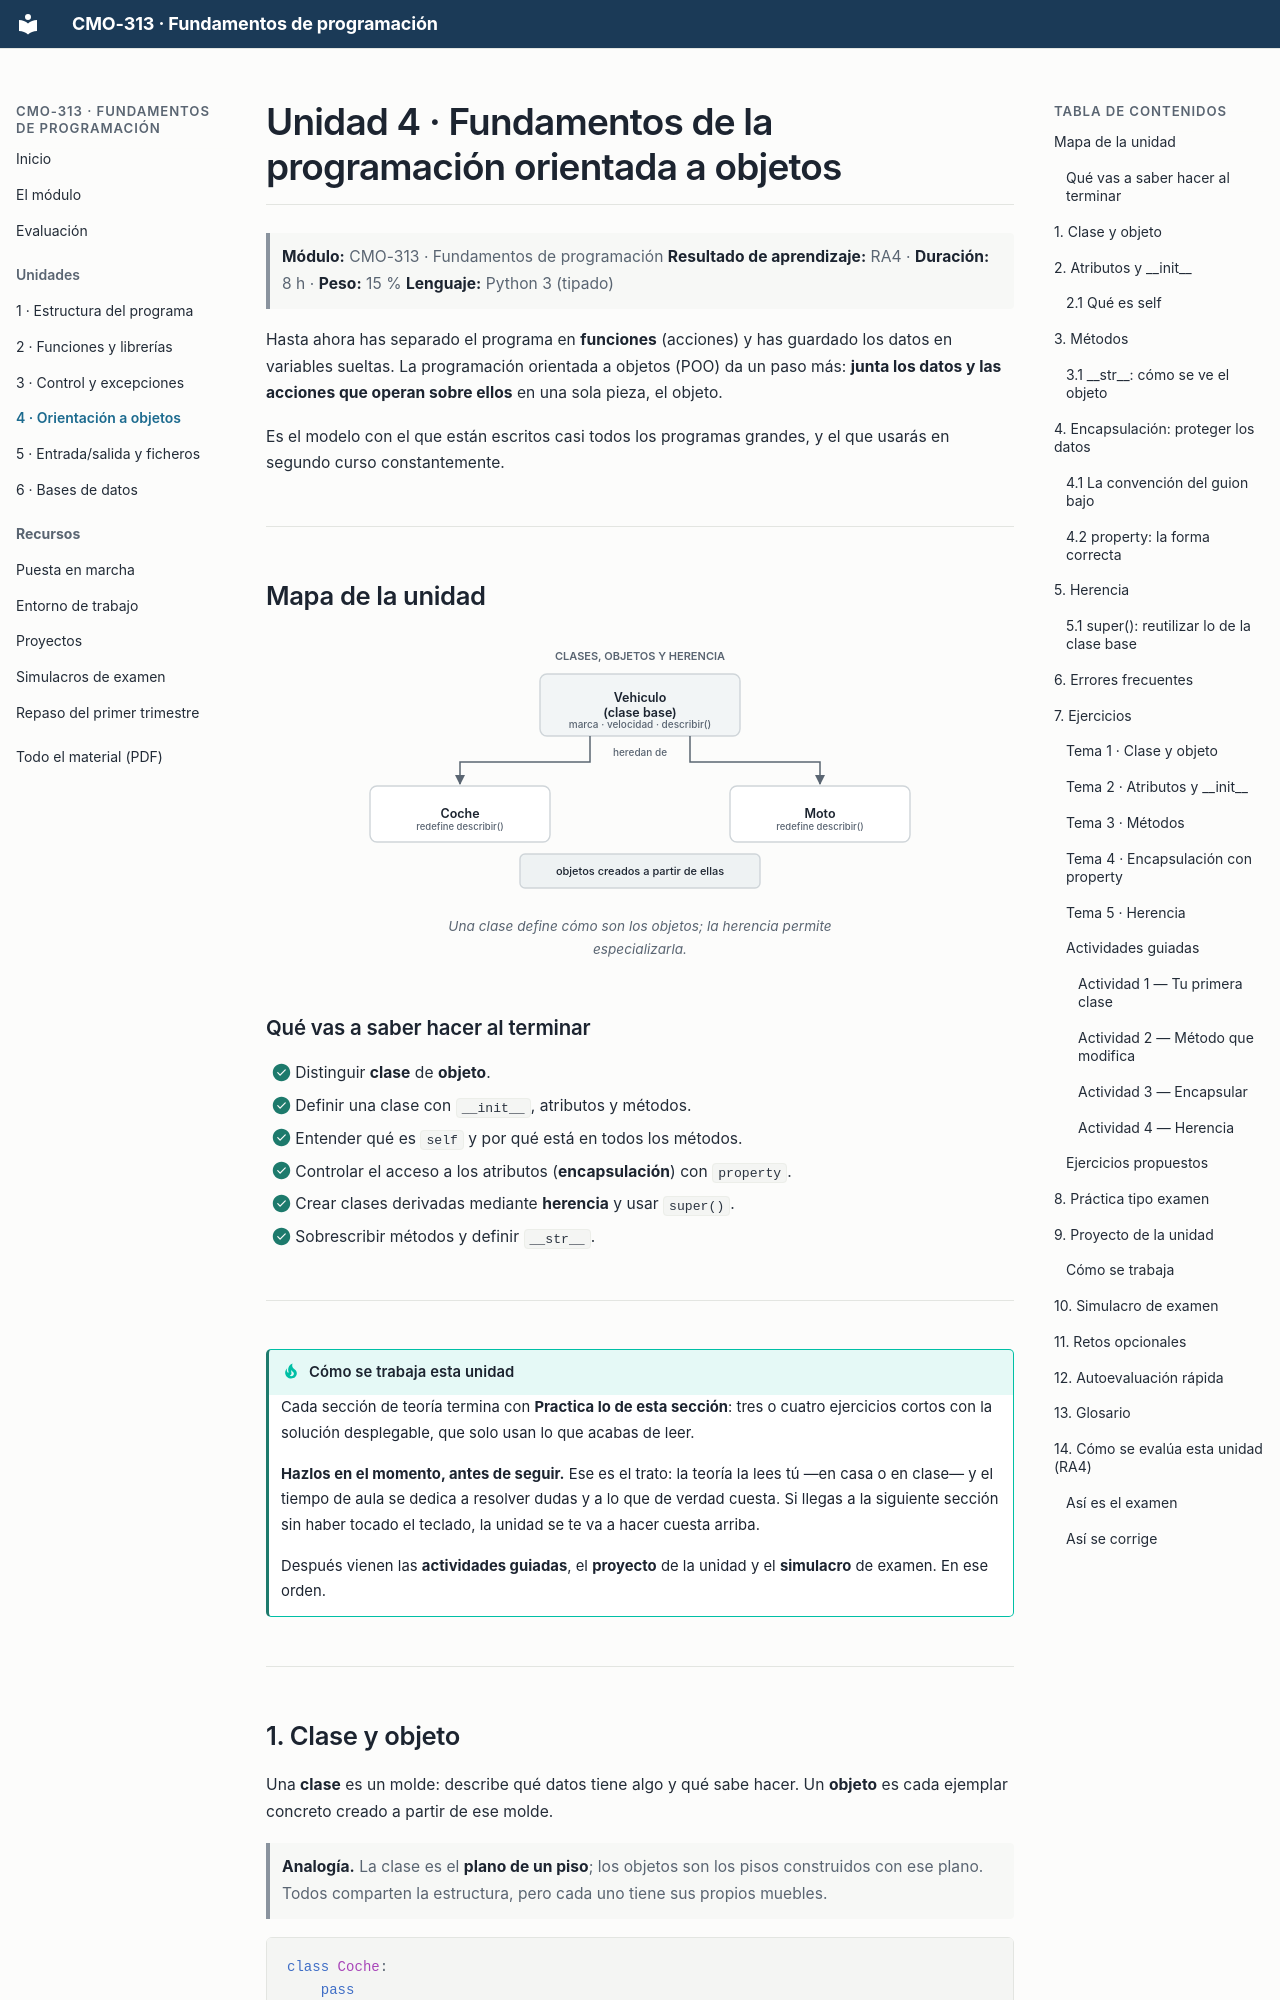

repository: campusdevfp/fp2627 · page: ud4/index.html · generator: mkdocs

# Unidad 4 · Fundamentos de la programación orientada a objetos

> **Módulo:** CMO-313 · Fundamentos de programación
> **Resultado de aprendizaje:** RA4 · **Duración:** 8 h · **Peso:** 15 %
> **Lenguaje:** Python 3 (tipado)

Hasta ahora has separado el programa en **funciones** (acciones) y has guardado los datos en variables sueltas. La programación orientada a objetos (POO) da un paso más: **junta los datos y las acciones que operan sobre ellos** en una sola pieza, el objeto.

Es el modelo con el que están escritos casi todos los programas grandes, y el que usarás en segundo curso constantemente.

---

## Mapa de la unidad

<figure markdown>
  ![Mapa de la unidad 4](../assets/diagramas/ud4-mapa.svg#only-light)
  ![Mapa de la unidad 4](../assets/diagramas/ud4-mapa-dark.svg#only-dark)
  <figcaption>Una clase define cómo son los objetos; la herencia permite especializarla.</figcaption>
</figure>

### Qué vas a saber hacer al terminar

- [ ] Distinguir **clase** de **objeto**.
- [ ] Definir una clase con `__init__`, atributos y métodos.
- [ ] Entender qué es `self` y por qué está en todos los métodos.
- [ ] Controlar el acceso a los atributos (**encapsulación**) con `property`.
- [ ] Crear clases derivadas mediante **herencia** y usar `super()`.
- [ ] Sobrescribir métodos y definir `__str__`.

---

!!! tip "Cómo se trabaja esta unidad"
    Cada sección de teoría termina con **Practica lo de esta sección**: tres o cuatro
    ejercicios cortos con la solución desplegable, que solo usan lo que acabas de leer.

    **Hazlos en el momento, antes de seguir.** Ese es el trato: la teoría la lees tú
    —en casa o en clase— y el tiempo de aula se dedica a resolver dudas y a lo que de
    verdad cuesta. Si llegas a la siguiente sección sin haber tocado el teclado, la
    unidad se te va a hacer cuesta arriba.

    Después vienen las **actividades guiadas**, el **proyecto** de la unidad y el
    **simulacro** de examen. En ese orden.

---
